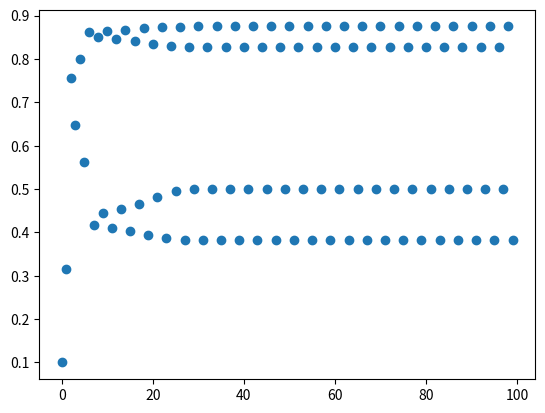

Source code (Python):
# [redacted]
import matplotlib.pyplot as plt

x = [0.1]

for i in range(0, 99):
    x.append(3.5 * x[i] * (1 - x[i]))

plt.scatter([i for i in range(0, 100)], x)
plt.show()
